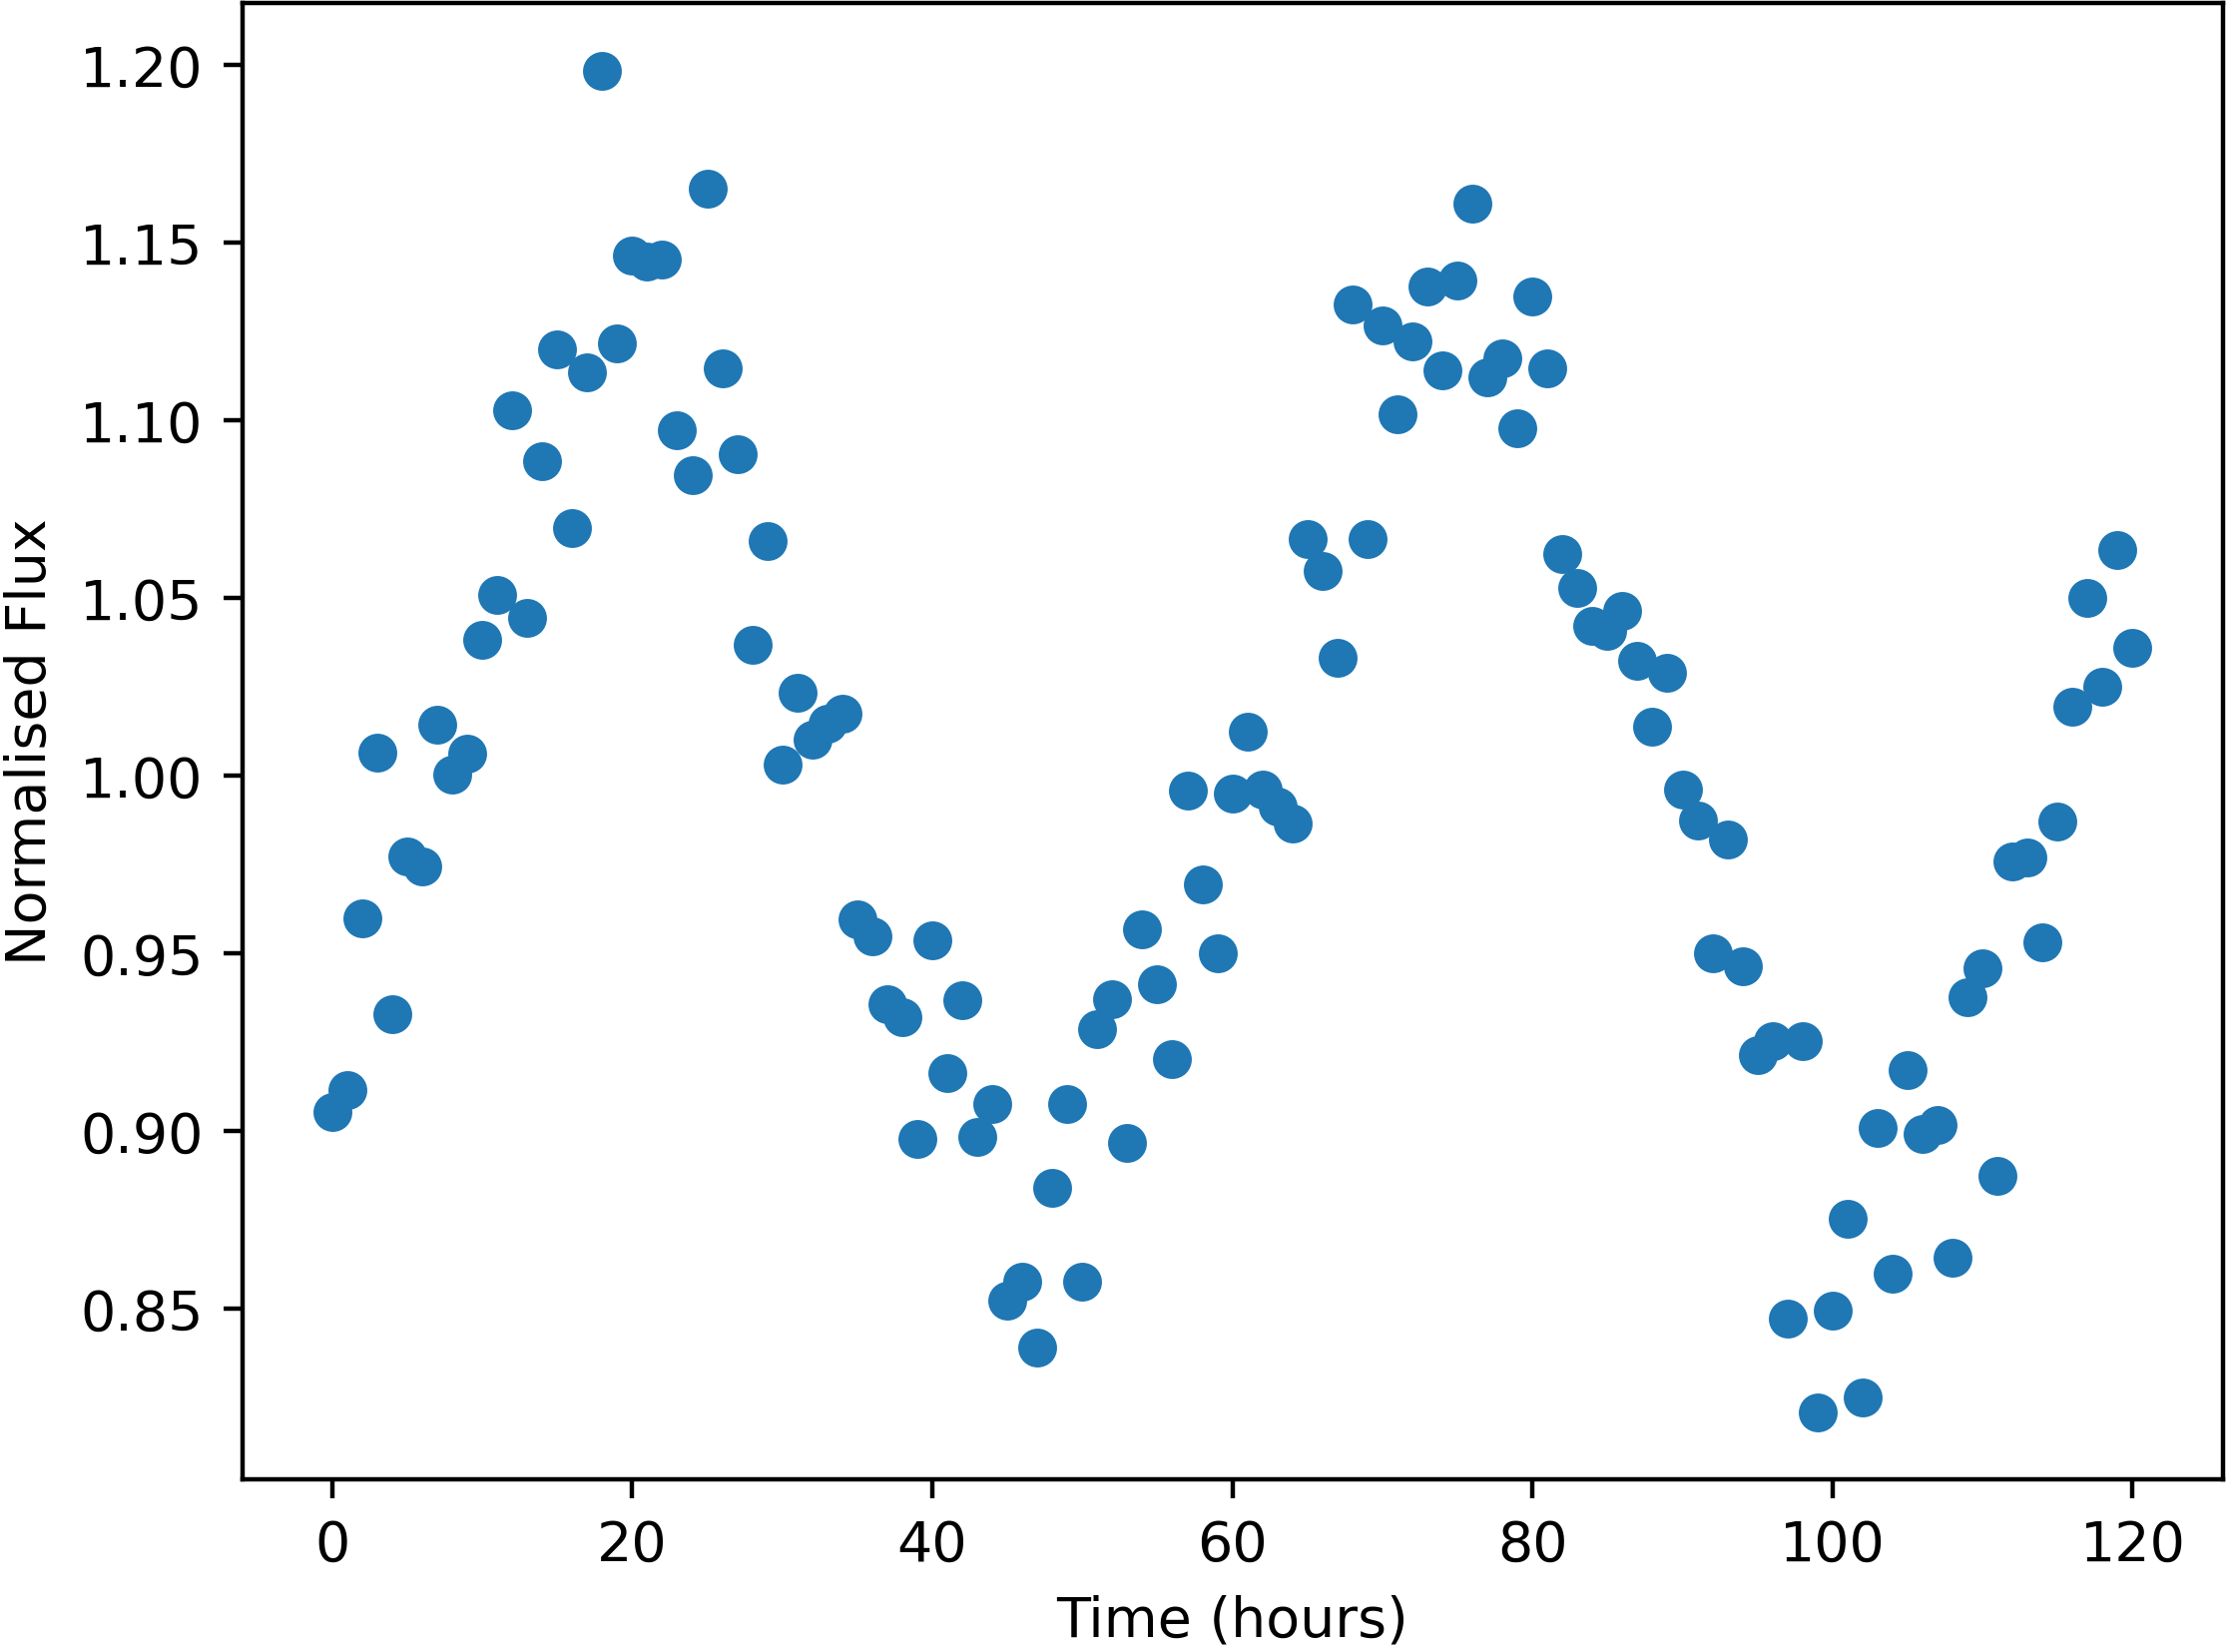

The data file committed next to this chart (first rows):
Time, NormalisedFlux
0.0, 0.9054
1.0, 0.9115
2.0, 0.96
3.0, 1.006
4.0, 0.933
5.0, 0.9771
6.0, 0.9744
7.0, 1.014
8.0, 1
9.0, 1.006
10.0, 1.038
11.0, 1.051
12.0, 1.103
13.0, 1.044
14.0, 1.089
15.0, 1.12
16.0, 1.07
17.0, 1.113
18.0, 1.198
19.0, 1.122
20.0, 1.146
21.0, 1.145
22.0, 1.145
23.0, 1.097
24.0, 1.084
25.0, 1.165
26.0, 1.115
27.0, 1.09
28.0, 1.037
29.0, 1.066
30.0, 1.003
31.0, 1.023
32.0, 1.01
33.0, 1.015
34.0, 1.018
35.0, 0.9596
36.0, 0.9548
37.0, 0.9357
38.0, 0.932
39.0, 0.8977
40.0, 0.9536
41.0, 0.9163
42.0, 0.9368
43.0, 0.8983
44.0, 0.9076
45.0, 0.8523
46.0, 0.8575
47.0, 0.8391
48.0, 0.884
49.0, 0.9076
50.0, 0.8576
51.0, 0.9286
52.0, 0.937
53.0, 0.8968
54.0, 0.9567
55.0, 0.9413
56.0, 0.9202
57.0, 0.9958
58.0, 0.9693
59.0, 0.9499
... 61 more rows
